Image classification data set "electrical_equipment" (aatif-pathan001/Transfer-Learning-Projects on GitHub). Class labels (6): breaker, closed blade disconnect switch, current transformer, porcelain pin insulator, power transformer, recloser.

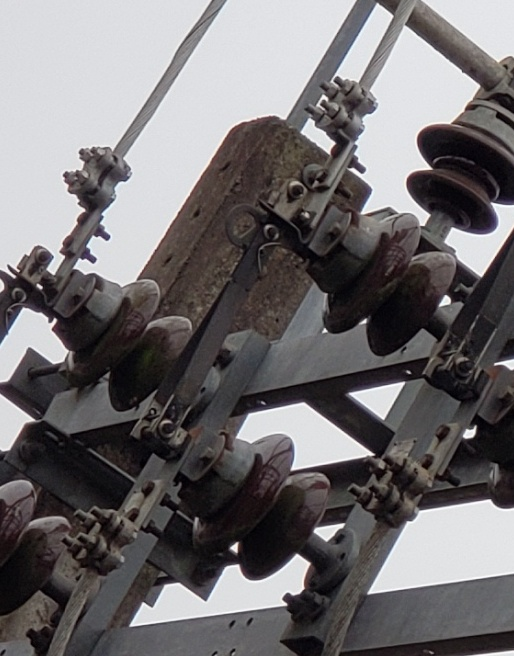
Label: closed blade disconnect switch

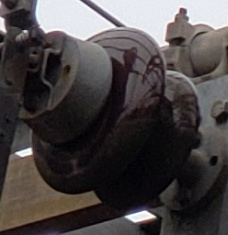
Label: porcelain pin insulator

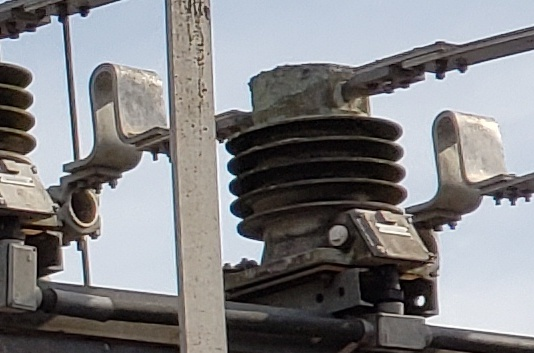
Label: current transformer

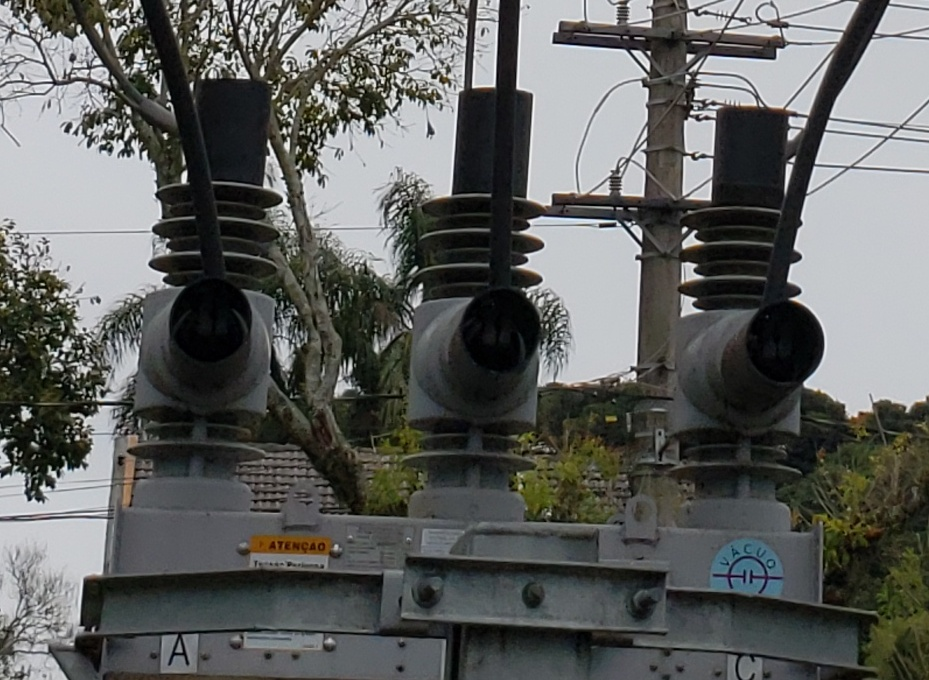
Label: recloser

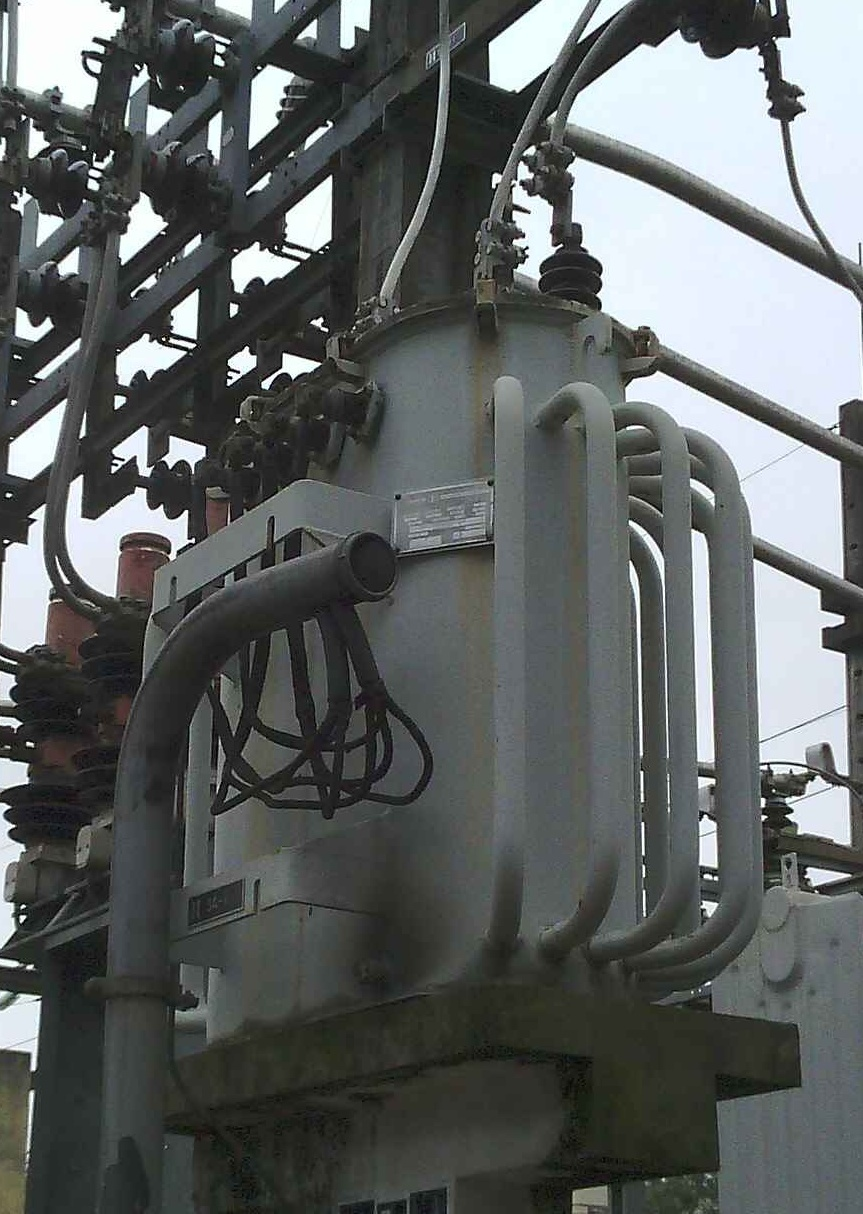
Label: power transformer

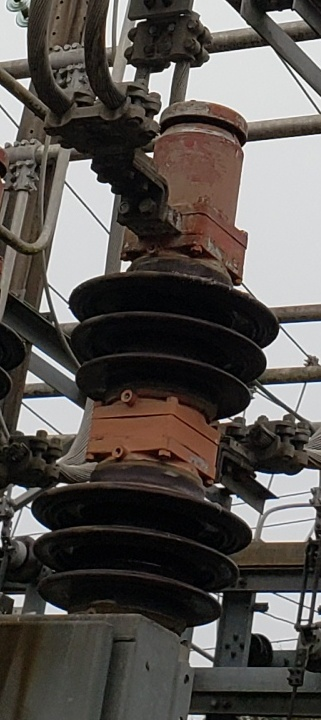
Label: breaker
